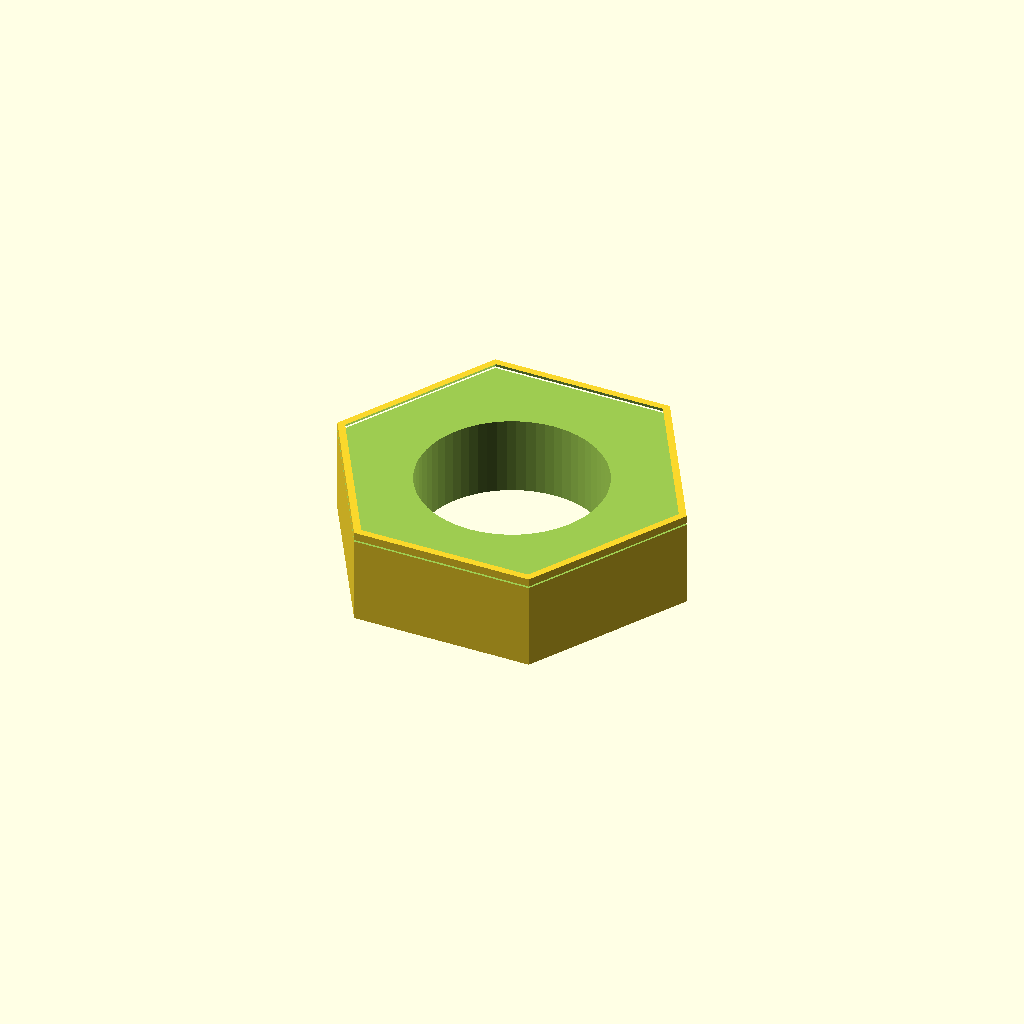
Cell 1: the model at its default parameters.
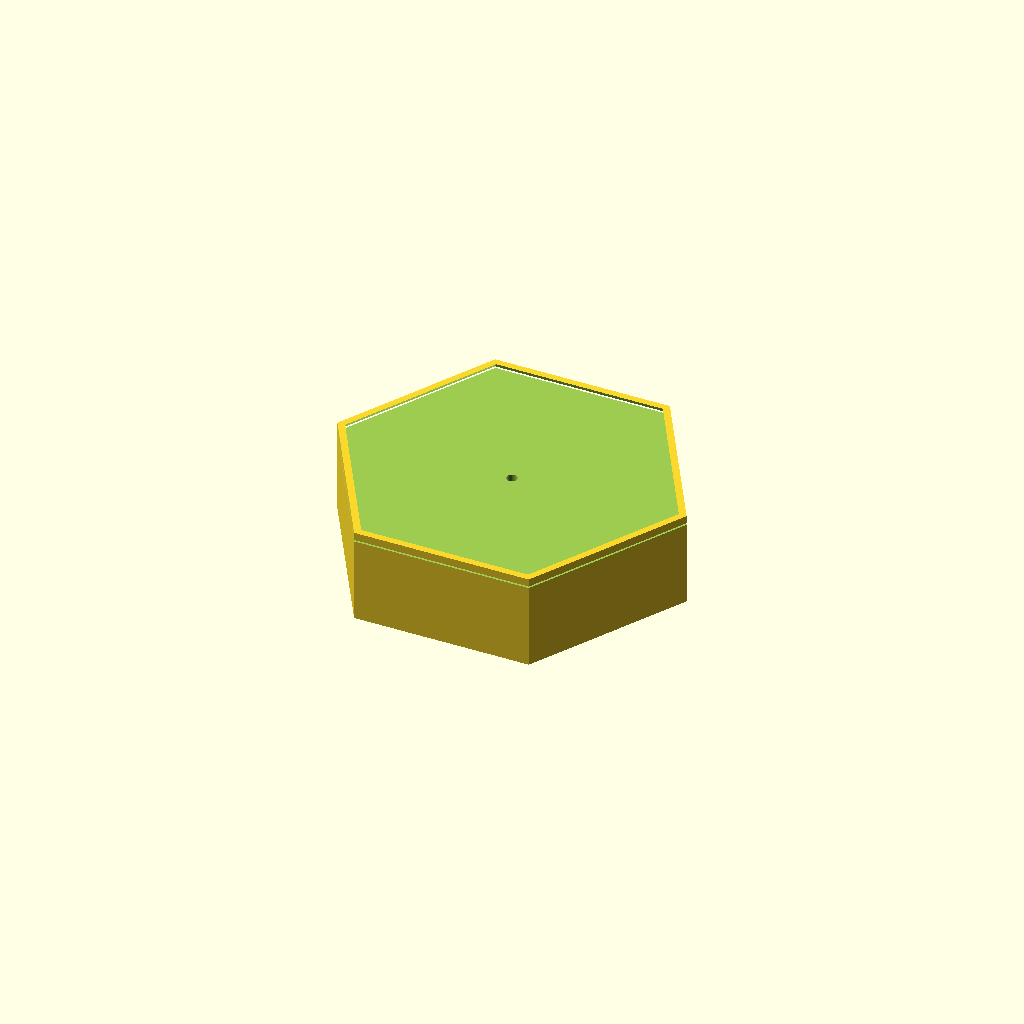
Cell 2 — thread_nominal_diameter_mm set to 0.1, the other parameters unchanged.
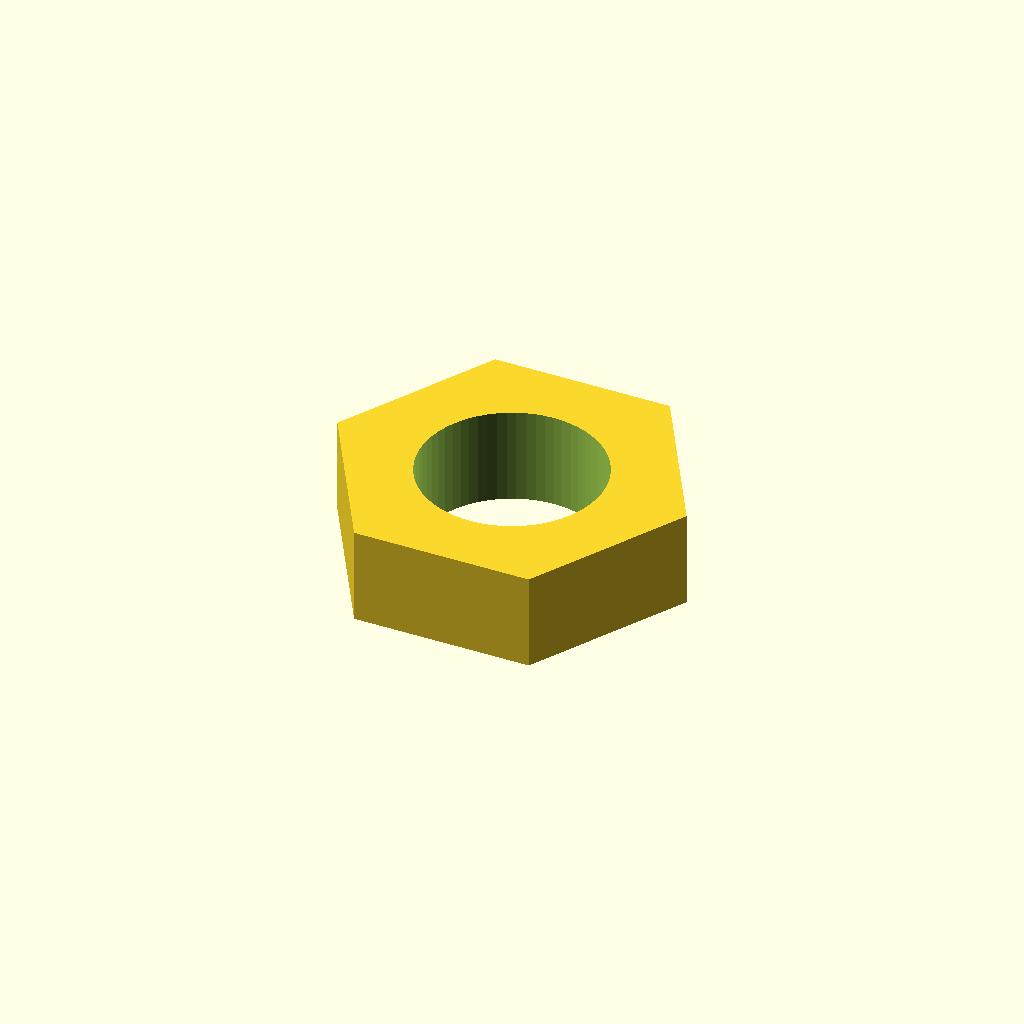
Cell 3 — edge_chamfer_mm set to 0, the other parameters unchanged.
All cells are drawn from one camera (rotation 55°, 0°, 25°, orthographic, colour scheme Cornfield), so only the parameter changes between them.
The OpenSCAD source (results/nopscadlib/craft/scad/nut__M4nS_thin_nut.scad):
// Thin hex nut: M4 (4.0mm screw), 7.0mm across flats, 2.2mm thick

thread_nominal_diameter_mm = 4.0;   //[2.0:8.0:0.1]
across_flats_mm           = 7.0;   //[3.5:14.0:0.1]
thickness_mm              = 2.2;   //[1.1:4.4:0.1]
tolerance_mm              = 0.15;  //[0.05:0.4:0.01]
edge_chamfer_mm           = 0.2;   //[0.0:0.6:0.05]
eps_mm                    = 0.02;  //[0.01:0.2:0.01]

// Derived geometry
hex_inradius_mm      = across_flats_mm / 2;                 // center to flat
hex_circumradius_mm  = hex_inradius_mm / cos(30);           // center to corner
hole_diameter_mm     = thread_nominal_diameter_mm + tolerance_mm;

module hex_prism(h) {
    // Use built-in 6-sided cylinder; r is circumradius
    cylinder(h = h, r = hex_circumradius_mm, $fn = 6, center = true);
}

module through_hole(h) {
    cylinder(h = h, r = hole_diameter_mm/2, $fn = 64, center = true);
}

module chamfer_cut(zsign) {
    // Subtractive frustum to create a small edge chamfer on top/bottom
    // zsign = +1 (top) or -1 (bottom)
    translate([0, 0, zsign*(thickness_mm/2 - edge_chamfer_mm/2)])
        cylinder(
            h  = edge_chamfer_mm + 2*eps_mm,
            r1 = hex_circumradius_mm + 2*eps_mm,
            r2 = max(hex_circumradius_mm - edge_chamfer_mm, 0.01),
            $fn = 6,
            center = true
        );
}

difference() {
    hex_prism(thickness_mm);

    // Central through-hole
    through_hole(thickness_mm + 2*eps_mm);

    // Optional top/bottom chamfers (kept small; no protrusions)
    if (edge_chamfer_mm > 0) {
        chamfer_cut(+1);
        chamfer_cut(-1);
    }
}
Customizer parameters (derived from the source; name, type, default, range or options):
thread_nominal_diameter_mm: number, default 4, range 0.1 to 2, step 8
across_flats_mm: number, default 7, range 0.1 to 3.5, step 14
thickness_mm: number, default 2.2, range 0.1 to 1.1, step 4.4
tolerance_mm: number, default 0.15, range 0.01 to 0.05, step 0.4
edge_chamfer_mm: number, default 0.2, range 0 to 0.05, step 0.6
eps_mm: number, default 0.02, range 0.01 to 0.01, step 0.2
